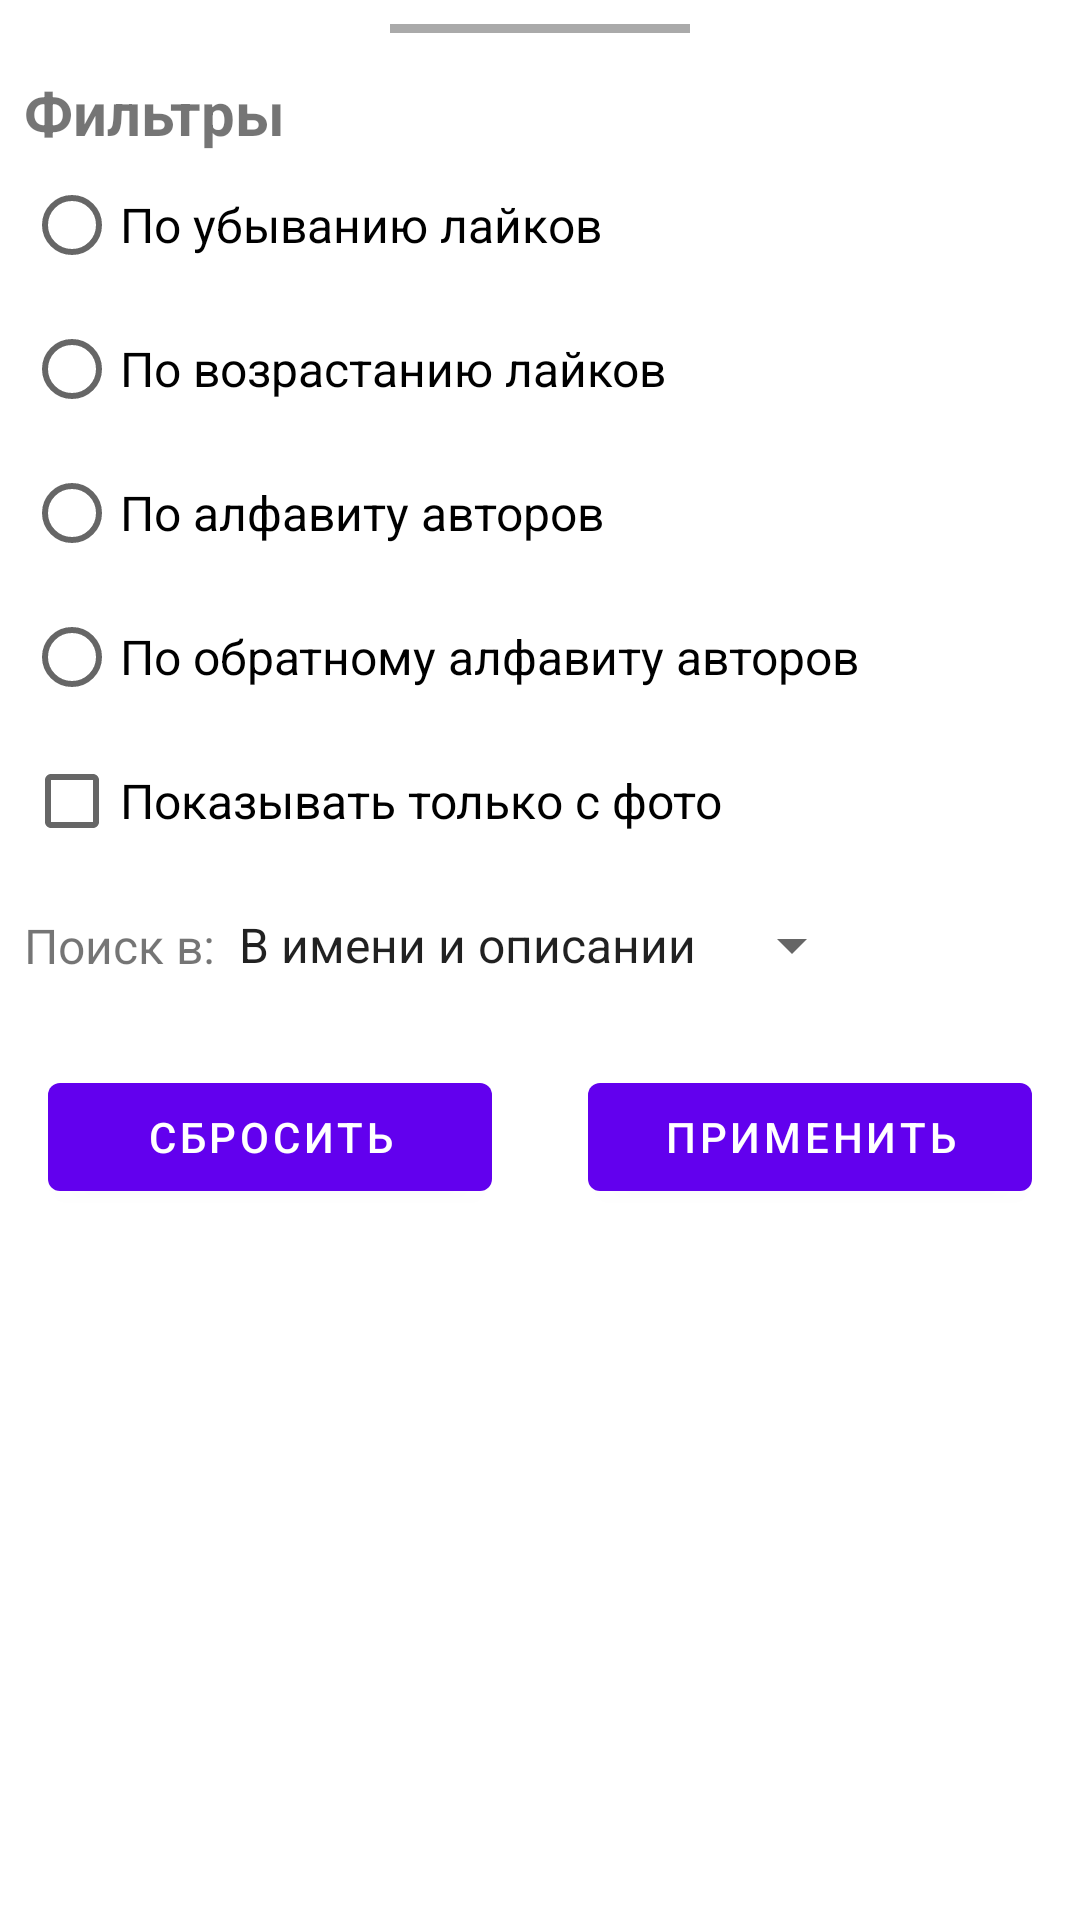

Produce the Android XML layout that renders to this screen, including the resource entries it uses.
<!-- AndroidManifest.xml: application theme Theme.Lab_Task -->
<!-- res/layout/fragment_filters.xml -->
<?xml version="1.0" encoding="utf-8"?>
<androidx.constraintlayout.widget.ConstraintLayout xmlns:android="http://schemas.android.com/apk/res/android"
    xmlns:tools="http://schemas.android.com/tools"
    android:layout_width="match_parent"
    android:layout_height="wrap_content"
    xmlns:app="http://schemas.android.com/apk/res-auto"
    android:padding="@dimen/margin_small"
    tools:context=".view.fragments.FiltersFragment">

    <View
        android:layout_width="100dp"
        android:layout_height="3dp"
        android:layout_gravity="center"
        app:layout_constraintStart_toStartOf="parent"
        app:layout_constraintTop_toTopOf="parent"
        app:layout_constraintEnd_toEndOf="parent"
        android:layout_marginBottom="@dimen/margin_medium"
        android:background="@android:color/darker_gray"
        />

    <TextView
        android:id="@+id/desc_text"
        android:textSize="@dimen/text_size_large"
        android:textStyle="bold"
        android:layout_width="wrap_content"
        android:layout_height="wrap_content"
        android:layout_marginTop="@dimen/margin_medium"
        app:layout_constraintStart_toStartOf="parent"
        app:layout_constraintTop_toTopOf="parent"
        android:text="@string/filters" />

    <CheckBox
        android:id="@+id/with_image_checkbox"
        android:layout_width="wrap_content"
        android:layout_height="wrap_content"
        android:textSize="@dimen/text_size_medium"
        android:text="@string/show_only_with_photo"
        app:layout_constraintStart_toStartOf="parent"
        app:layout_constraintTop_toBottomOf="@id/sort_radio_group"/>

    <TextView
        android:id="@+id/spinner_text"
        app:layout_constraintStart_toStartOf="parent"
        android:textSize="@dimen/text_size_medium"
        app:layout_constraintTop_toBottomOf="@id/with_image_checkbox"
        app:layout_constraintBottom_toBottomOf="@id/type_search_spinner"
        android:layout_width="wrap_content"
        android:layout_height="wrap_content"
        android:text="@string/search_in"/>


    <Spinner
        android:id="@+id/type_search_spinner"
        android:layout_width="0dp"
        android:layout_height="48dp"
        app:layout_constraintStart_toEndOf="@id/spinner_text"
        app:layout_constraintTop_toBottomOf="@id/with_image_checkbox"
        android:entries="@array/sorting_options"
        />

    <RadioGroup
        android:id="@+id/sort_radio_group"
        android:layout_width="wrap_content"
        android:layout_height="wrap_content"
        app:layout_constraintStart_toStartOf="parent"
        app:layout_constraintTop_toBottomOf="@+id/desc_text"
        >

        <RadioButton
            android:id="@+id/decreasing_likes"
            android:text="@string/decrease_likes"
            android:textSize="@dimen/text_size_medium"
            android:layout_width="match_parent"
            android:layout_height="wrap_content"/>

        <RadioButton
            android:id="@+id/increasing_likes"
            android:text="@string/increase_likes"
            android:textSize="@dimen/text_size_medium"
            android:layout_width="match_parent"
            android:layout_height="wrap_content"/>

        <RadioButton
            android:id="@+id/alphabet_sorted"
            android:text="@string/increase_authors"
            android:textSize="@dimen/text_size_medium"
            android:layout_width="match_parent"
            android:layout_height="wrap_content"/>

        <RadioButton
            android:id="@+id/reverse_alphaber_sorted"
            android:text="@string/decrease_authors"
            android:textSize="@dimen/text_size_medium"
            android:layout_width="match_parent"
            android:layout_height="wrap_content"/>
    </RadioGroup>


    <com.google.android.material.button.MaterialButton
        android:id="@+id/clear_button"
        app:layout_constraintEnd_toStartOf="@id/apply_button"
        app:layout_constraintStart_toStartOf="parent"
        android:layout_marginStart="@dimen/margin_small"
        android:layout_marginEnd="@dimen/margin_medium"
        android:layout_marginTop="@dimen/margin_medium"
        android:text="@string/revert"
        app:layout_constraintTop_toBottomOf="@id/type_search_spinner"
        android:layout_width="0dp"
        android:layout_height="wrap_content"/>

    <com.google.android.material.button.MaterialButton
        android:id="@+id/apply_button"
        app:layout_constraintStart_toEndOf="@id/clear_button"
        app:layout_constraintEnd_toEndOf="parent"
        app:layout_constraintTop_toBottomOf="@id/type_search_spinner"
        android:text="@string/apply"
        android:layout_marginEnd="@dimen/margin_small"
        android:layout_marginStart="@dimen/margin_medium"
        android:layout_marginTop="@dimen/margin_medium"
        android:layout_width="0dp"
        android:layout_height="wrap_content"/>
</androidx.constraintlayout.widget.ConstraintLayout>
<!-- resources referenced by this layout -->
<resources>
  <string-array name="sorting_options">
          <item>В имени и описании</item>
          <item>В имени</item>
          <item>В описании</item>
      </string-array>
  <dimen name="margin_medium">16dp</dimen>
  <dimen name="margin_small">8dp</dimen>
  <dimen name="text_size_large">20sp</dimen>
  <dimen name="text_size_medium">16sp</dimen>
  <string name="apply">Применить</string>
  <string name="decrease_authors">По обратному алфавиту авторов</string>
  <string name="decrease_likes">По убыванию лайков</string>
  <string name="filters">Фильтры</string>
  <string name="increase_authors">По алфавиту авторов</string>
  <string name="increase_likes">По возрастанию лайков</string>
  <string name="revert">Сбросить</string>
  <string name="search_in">Поиск в:</string>
  <string name="show_only_with_photo">Показывать только с фото</string>
  <style name="Theme.Lab_Task" parent="Theme.MaterialComponents.DayNight.DarkActionBar">
          
          <item name="colorPrimary">@color/purple_500</item>
          <item name="colorPrimaryVariant">@color/purple_700</item>
          <item name="colorOnPrimary">@color/white</item>
          
          <item name="colorSecondary">@color/teal_200</item>
          <item name="colorSecondaryVariant">@color/teal_700</item>
          <item name="colorOnSecondary">@color/black</item>
          
          <item name="android:statusBarColor">?attr/colorPrimaryVariant</item>
          
      </style>
  <color name="purple_500">#FF6200EE</color>
  <color name="purple_700">#FF3700B3</color>
  <color name="white">#FFFFFFFF</color>
  <color name="teal_200">#FF03DAC5</color>
  <color name="teal_700">#FF018786</color>
  <color name="black">#FF000000</color>
</resources>
